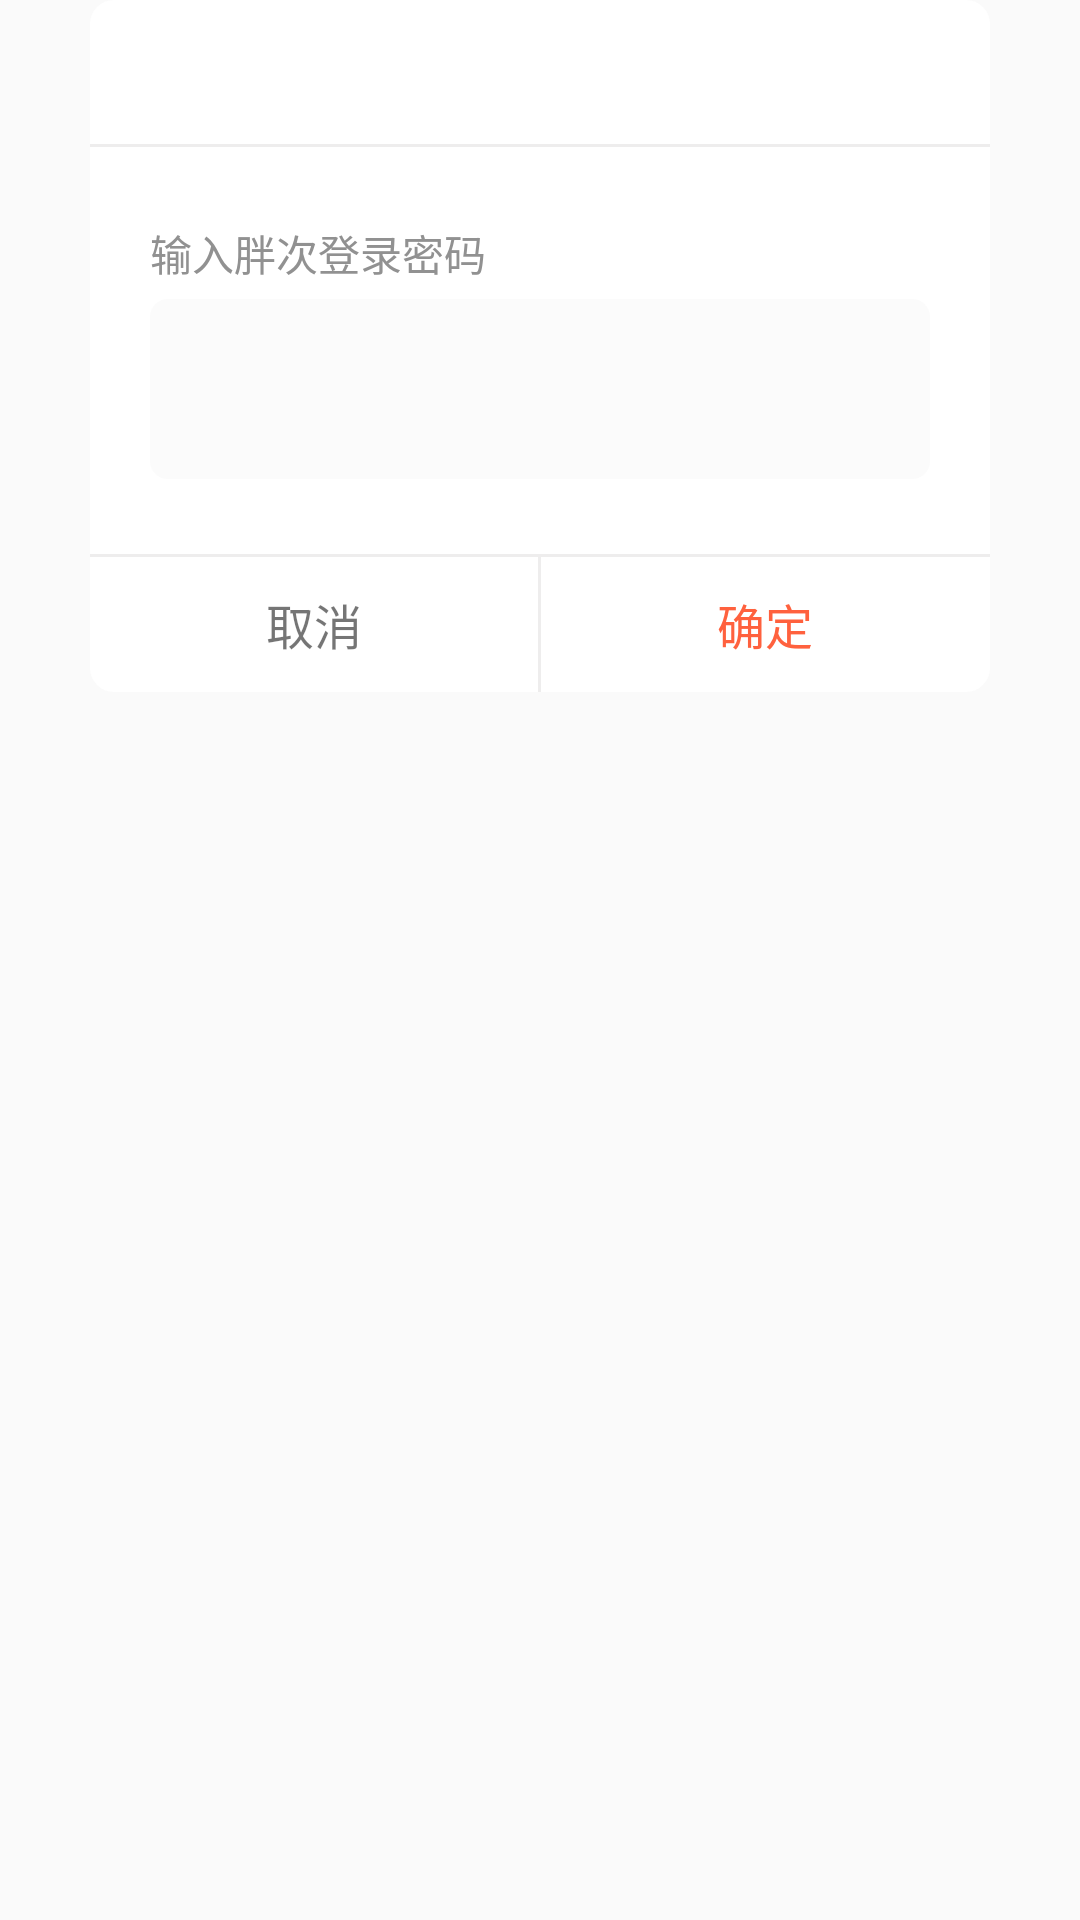

Write the Android layout XML for this screen, with the resource values it uses.
<!-- AndroidManifest.xml: application theme AppTheme -->
<!-- res/layout/verify_dialog_hint.xml -->
<?xml version="1.0" encoding="utf-8"?>
<LinearLayout xmlns:android="http://schemas.android.com/apk/res/android"
              xmlns:tools="http://schemas.android.com/tools"
              android:orientation="vertical"
              android:layout_width="match_parent"
              android:layout_height="match_parent">

    <RelativeLayout
        android:layout_width="match_parent"
        android:layout_height="wrap_content"
        android:layout_marginLeft="30dp"
        android:layout_marginRight="30dp"
        android:background="@drawable/verify_dialog_shape"
        >

        <TextView
            android:id="@+id/tv_account"
            android:layout_width="match_parent"
            android:layout_height="48dp"
            android:gravity="center"
            android:textColor="#000000"
            android:textSize="18sp"
            tools:text="胖次账号:xxxxxx"
            />

        <View
            android:id="@+id/view"
            android:layout_width="match_parent"
            android:layout_height="1dp"
            android:layout_below="@+id/tv_account"
            android:background="#eeeded"
            />

        <TextView
            android:id="@+id/tv_2"
            android:layout_width="wrap_content"
            android:layout_height="wrap_content"
            android:layout_below="@id/view"
            android:layout_marginLeft="20dp"
            android:layout_marginTop="25dp"
            android:text="输入胖次登录密码"
            android:textColor="#919191"
            android:textSize="14sp"
            />

        <EditText
            android:id="@+id/et_pwd"
            android:layout_width="match_parent"
            android:layout_height="60dp"
            android:layout_below="@+id/tv_2"
            android:layout_marginLeft="20dp"
            android:layout_marginRight="20dp"
            android:layout_marginTop="5dp"
            android:background="@drawable/edit_text_bg_shape"
            android:gravity="center"
            android:password="true"
            android:singleLine="true"
            android:textSize="14sp"
            />

        <View
            android:id="@+id/view_2"
            android:layout_width="match_parent"
            android:layout_height="1dp"
            android:layout_below="@+id/et_pwd"
            android:layout_marginTop="25dp"
            android:background="#eeeded"
            />

        <LinearLayout
            android:layout_width="match_parent"
            android:layout_height="45dp"
            android:layout_below="@+id/view_2"
            android:orientation="horizontal"
            >

            <TextView
                android:id="@+id/tv_cancel"
                android:layout_width="0dp"
                android:layout_height="match_parent"
                android:layout_weight="1"
                android:gravity="center"
                android:text="取消"
                android:textSize="16sp"
                />

            <View
                android:layout_width="1dp"
                android:layout_height="match_parent"
                android:background="#eeeded"
                />

            <TextView
                android:id="@+id/tv_confirm"
                android:layout_width="0dp"
                android:layout_height="match_parent"
                android:layout_weight="1"
                android:gravity="center"
                android:text="确定"
                android:textColor="#ff613e"
                android:textSize="16sp"
                />


        </LinearLayout>

    </RelativeLayout>

</LinearLayout>
<!-- resources referenced by this layout -->
<resources>
  <!-- drawable edit_text_bg_shape (drawable) -->
  <?xml version="1.0" encoding="utf-8"?>
  <shape xmlns:android="http://schemas.android.com/apk/res/android"
         android:shape="rectangle">
  
      <corners android:radius="6dp"/>
      <solid android:color="#40EEEDED"/>
  
  </shape>
  <!-- drawable verify_dialog_shape (drawable) -->
  <?xml version="1.0" encoding="utf-8"?>
  <shape xmlns:android="http://schemas.android.com/apk/res/android" android:shape="rectangle">
      <corners android:radius="8dp"/>
      <solid android:color="#ffffff"/>
  </shape>
  <style name="AppTheme" parent="Theme.AppCompat.Light.NoActionBar">
          
          <item name="colorPrimary">@color/colorPrimary</item>
          <item name="colorPrimaryDark">@color/colorPrimaryDark</item>
          <item name="colorAccent">@color/colorAccent</item>
      </style>
  <color name="colorPrimary">#FA7298</color>
  <color name="colorPrimaryDark">#FA7298</color>
  <color name="colorAccent">#FA7298</color>
</resources>
